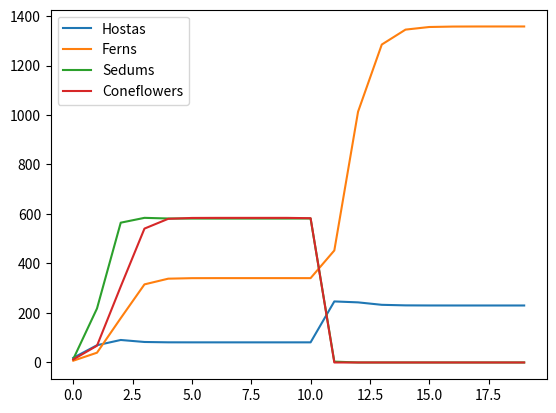

Source code (Python):
import math
import matplotlib.pyplot as plt
import numpy as np

#hostas index 0
#ferns index 1
#sedums index 2
#cone_flowers index 3

def plantGrowth(plotArea, starterFlowers, rainyGrowRates, dryGrowRates, numTrees, initTreeRadius, yearsOfSim):
  plantsInGarden = starterFlowers
  currentRates = list()
  yearsPassed = list()
  hostasPerYear = list()
  fernsPerYear = list()
  sedumsPerYear = list()
  coneflowersPerYear = list()
  treeRadius = 0
  treeCover = 0

  for day in range (0,365*yearsOfSim):
    treeRadius = getTreeRadius(numTrees, treeRadius, 0.8, day, 5, 15)
    treeCover = math.pi * (treeRadius**2) * numTrees
    sunnyAreaPercent = (plotArea - treeCover)/plotArea
    if (day < 181) or (day % 365 == 1):
      currentRates = rainyGrowRates
      if sunnyAreaPercent < 0.7:
        currentRates[3] = currentRates[3] - 0.1
      if sunnyAreaPercent < 0.5:
        currentRates[2] = currentRates[2] - 0.05
        currentRates[3] = currentRates[3] - 0.1
    elif day % 365 == 181:
      currentRates = dryGrowRates
      if sunnyAreaPercent < 0.7:
        currentRates[3] = currentRates[3] - 0.1  
      if sunnyAreaPercent < 0.5:
        currentRates[2] = currentRates[2] - 0.05
        currentRates[3] = currentRates[3] - 0.1

    totalPlantPop = sum(plantsInGarden)

    for index, value in enumerate(plantsInGarden):
      plantsInGarden[index] = value + incrementPlant(totalPlantPop, currentRates, plantsInGarden, plotArea-numTrees, index)
      

    if day % 365 == 0:
      yearsPassed.append(day/365)
      hostasPerYear.append(plantsInGarden[0])
      fernsPerYear.append(plantsInGarden[1])
      sedumsPerYear.append(plantsInGarden[2])
      coneflowersPerYear.append(plantsInGarden[3])

  return [plantsInGarden, yearsPassed, hostasPerYear, fernsPerYear, sedumsPerYear, coneflowersPerYear]



def getTreeRadius(numTrees, initTreeRadius, growthRate, day, growthStartYear, growthEndYear):
  treeRadius = initTreeRadius
  if day == 365*growthStartYear:
    treeRadius = growthRate
  
  if (day > 365*growthStartYear) and (day < 365*growthEndYear) and (day % 365 == 0):
    treeRadius = treeRadius + growthRate

  return treeRadius


def incrementPlant(totalPlantPop, currentRates, plantPopulations, carryCap, plantIndex):
  additionalPlants = currentRates[plantIndex]*(1-(totalPlantPop/carryCap))*plantPopulations[plantIndex]

  return additionalPlants

starterFlowers = [19, 7, 14, 12]
rainyGrowRates = [-0.01, 0.02, -0.01, 0.02]
dryGrowRates = [0.02, -0.01, 0.03, -0.01]

myGardenInfo = plantGrowth(1600, starterFlowers, rainyGrowRates, dryGrowRates, 12, 0, 20)

print(myGardenInfo[0])

plt.plot(myGardenInfo[1], myGardenInfo[2], label = "Hostas")
plt.plot(myGardenInfo[1], myGardenInfo[3], label = "Ferns")
plt.plot(myGardenInfo[1], myGardenInfo[4], label = "Sedums")
plt.plot(myGardenInfo[1], myGardenInfo[5], label = "Coneflowers")
plt.legend()
plt.show()
